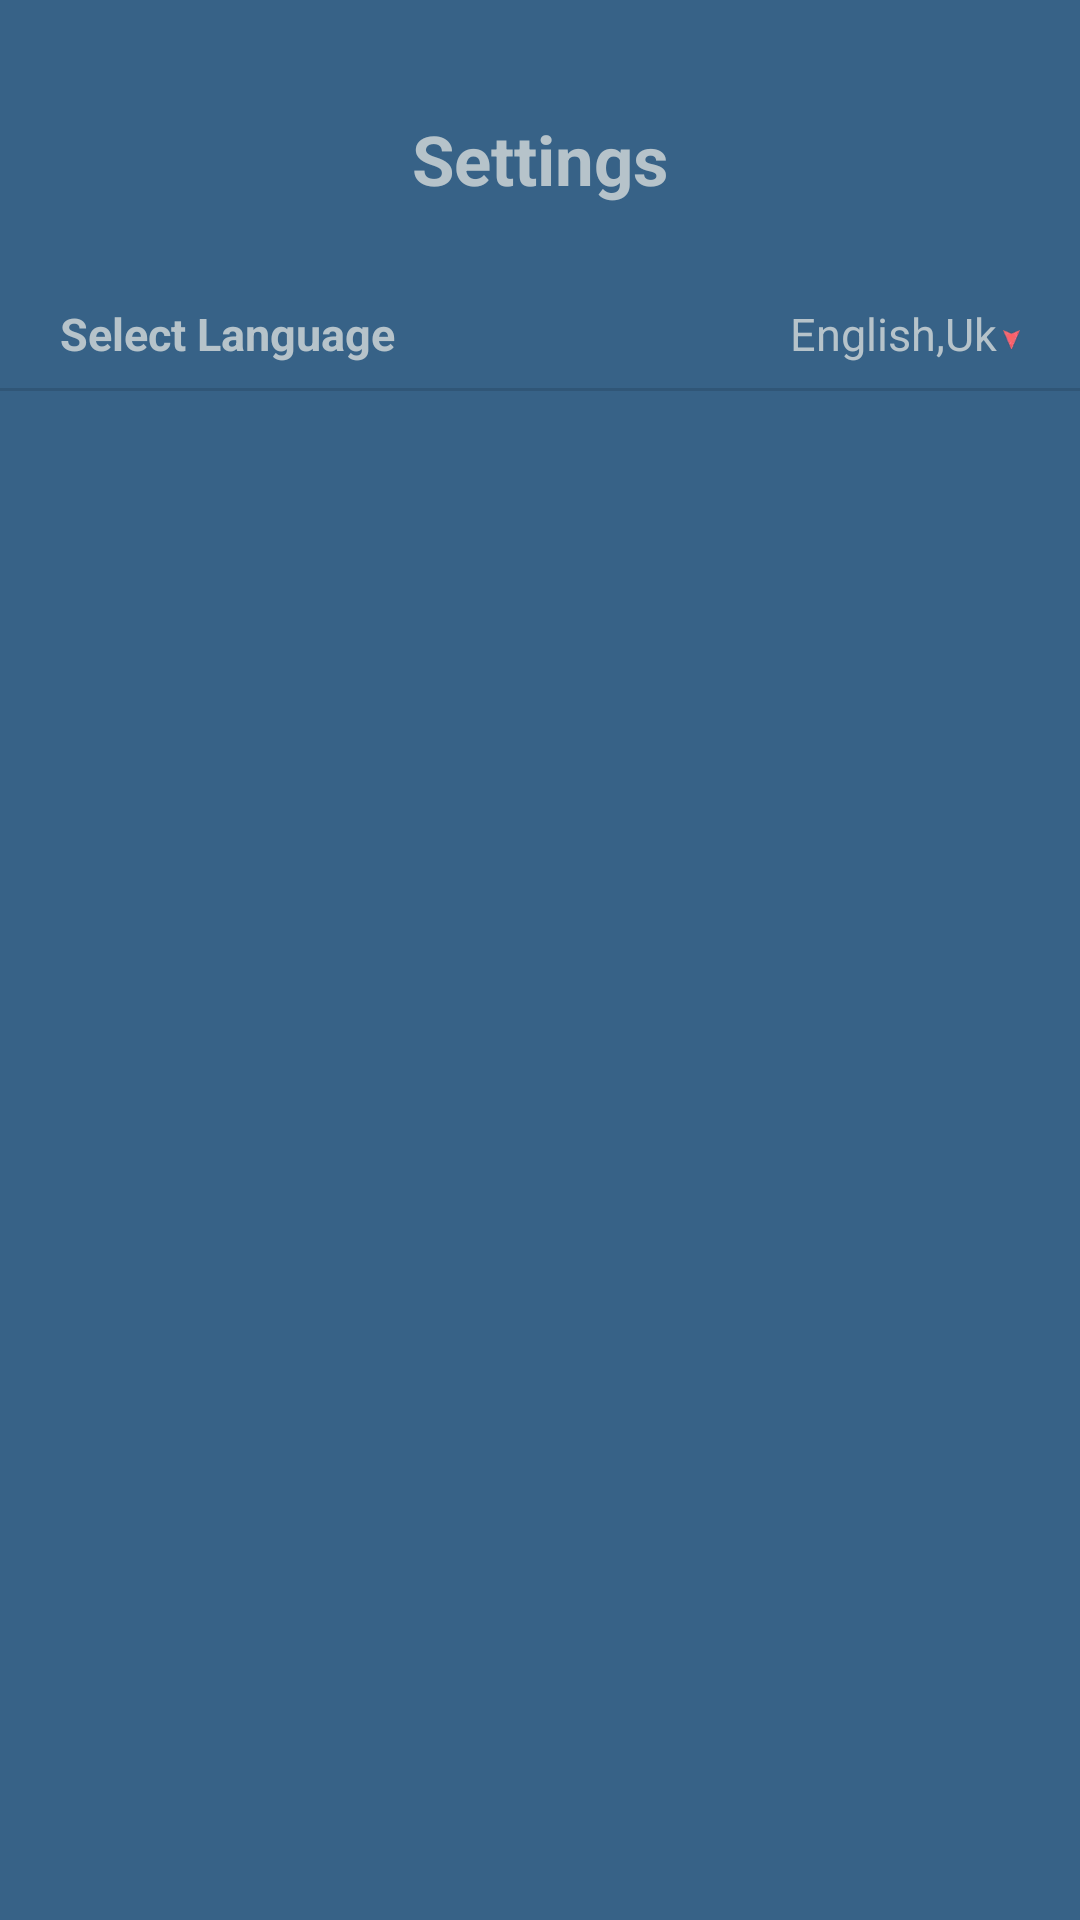

Android layout source for this screen:
<!-- AndroidManifest.xml: application theme AppTheme -->
<!-- res/layout/activity_settings.xml -->
<?xml version="1.0" encoding="utf-8"?>
<androidx.constraintlayout.widget.ConstraintLayout xmlns:android="http://schemas.android.com/apk/res/android"
    xmlns:app="http://schemas.android.com/apk/res-auto"
    xmlns:tools="http://schemas.android.com/tools"
    android:layout_width="fill_parent"
    android:layout_height="fill_parent"
    android:background="#376287"
    android:orientation="vertical"
    android:weightSum="10.0">

    


    <androidx.appcompat.widget.Toolbar
        android:id="@+id/toolbar_settings_appBar"
        android:layout_width="fill_parent"
        android:layout_height="?actionBarSize"
        android:layout_marginTop="@dimen/height_status_bar"
        app:layout_constraintEnd_toEndOf="parent"
        app:layout_constraintStart_toStartOf="parent"
        app:layout_constraintTop_toTopOf="parent"
        app:navigationIcon="@drawable/all_backarrow_black">

        <TextView
            android:layout_width="wrap_content"
            android:layout_height="wrap_content"
            android:layout_gravity="center"
            android:text="@string/text_settings"
            android:textColor="#B6C3CA"
            android:textSize="23.0sp"
            android:textStyle="bold" />
    </androidx.appcompat.widget.Toolbar>


    <TextView
        android:id="@+id/textView_settings_selectLanguage"
        android:layout_width="wrap_content"
        android:layout_height="wrap_content"
        android:layout_marginTop="20.0dip"
        android:text="@string/text_select_language"
        android:textColor="#B6C3CA"
        android:textSize="15.0sp"
        android:textStyle="bold"
        app:layout_constraintStart_toStartOf="@id/guideline_settings_vericalGuideline"
        app:layout_constraintTop_toBottomOf="@id/toolbar_settings_appBar" />

    <View
        android:id="@+id/view_settings_languageDivider"
        style="@style/Divider"
        android:layout_marginTop="8.0dip"
        app:layout_constraintEnd_toEndOf="parent"
        app:layout_constraintHorizontal_bias="0.0"
        app:layout_constraintStart_toStartOf="parent"
        app:layout_constraintTop_toBottomOf="@id/textView_settings_selectLanguage" />

    <TextView
        android:id="@+id/textView_settings_more"
        android:layout_width="wrap_content"
        android:layout_height="wrap_content"
        android:layout_marginTop="8.0dip"
        android:text="@string/text_more"
        android:textColor="@color/colorBlack"
        android:textSize="15.0sp"
        android:textStyle="bold"
        android:visibility="gone"
        app:layout_constraintStart_toStartOf="@id/guideline_settings_vericalGuideline"
        app:layout_constraintTop_toBottomOf="@id/view_settings_languageDivider" />

    <TextView
        android:id="@+id/textView_settings_privacyPolicy"
        android:layout_width="wrap_content"
        android:layout_height="wrap_content"
        android:layout_marginTop="8.0dip"
        android:textSize="15.0sp"
        android:visibility="gone"
        app:layout_constraintStart_toStartOf="@id/guideline_settings_vericalGuideline"
        app:layout_constraintTop_toBottomOf="@id/textView_settings_more" />

    <View
        android:id="@+id/view_settings_privacyPolicyDivider"
        style="@style/Divider"
        android:layout_width="fill_parent"
        android:layout_marginTop="8.0dip"
        android:visibility="gone"
        app:layout_constraintEnd_toEndOf="parent"
        app:layout_constraintStart_toStartOf="parent"
        app:layout_constraintTop_toBottomOf="@id/textView_settings_privacyPolicy" />

    <TextView
        android:id="@+id/textView_settings_about"
        android:layout_width="wrap_content"
        android:layout_height="wrap_content"
        android:layout_marginTop="8.0dip"
        android:text="@string/text_about_small"
        android:textSize="15.0sp"
        android:visibility="gone"
        app:layout_constraintStart_toStartOf="@id/guideline_settings_vericalGuideline"
        app:layout_constraintTop_toBottomOf="@id/view_settings_privacyPolicyDivider" />

    <View
        android:id="@+id/view_settings_aboutDivider"
        style="@style/Divider"
        android:layout_width="fill_parent"
        android:layout_marginTop="8.0dip"
        android:visibility="gone"
        app:layout_constraintEnd_toEndOf="parent"
        app:layout_constraintStart_toStartOf="@id/textView_settings_about"
        app:layout_constraintTop_toBottomOf="@id/textView_settings_about" />

    <androidx.constraintlayout.widget.Guideline
        android:id="@+id/guideline_settings_vericalGuideline"
        android:layout_width="wrap_content"
        android:layout_height="wrap_content"
        android:orientation="vertical"
        app:layout_constraintGuide_begin="20.0dip" />


    <androidx.constraintlayout.widget.ConstraintLayout
        android:id="@+id/constraintLayout_settings_selectLanguageClick"
        android:layout_width="wrap_content"
        android:layout_height="wrap_content"
        android:layout_marginEnd="20.0dip"
        android:orientation="horizontal"
        app:layout_constraintBottom_toBottomOf="@id/textView_settings_selectLanguage"
        app:layout_constraintEnd_toEndOf="parent"
        app:layout_constraintTop_toTopOf="@id/textView_settings_selectLanguage">


        <ImageView
            android:id="@+id/imageView_settings_dropdownIcon"
            android:layout_width="wrap_content"
            android:layout_height="wrap_content"
            android:layout_marginStart="2.0dip"
            android:layout_marginTop="4.0dip"
            android:background="@drawable/settings_spinner_dropdown_icon"
            app:layout_constraintBottom_toBottomOf="@id/textView_settings_languageName"
            app:layout_constraintStart_toEndOf="@id/textView_settings_languageName"
            app:layout_constraintTop_toTopOf="@id/textView_settings_languageName" />


        <TextView
            android:id="@+id/textView_settings_languageName"
            android:layout_width="wrap_content"
            android:layout_height="wrap_content"
            android:layout_alignParentTop="true"
            android:layout_alignParentEnd="true"
            android:text="@string/default_language_name"
            android:textColor="#B6C3CA"
            android:textSize="15.0sp"
            app:layout_constraintStart_toStartOf="parent"
            app:layout_constraintTop_toTopOf="parent" />


    </androidx.constraintlayout.widget.ConstraintLayout>


</androidx.constraintlayout.widget.ConstraintLayout>
<!-- resources referenced by this layout -->
<resources>
  <color name="colorBlack">#000000</color>                 /// some text writing FF000000
  <color name="colorWhite">#376287</color>                 /// FFCAB6B6
  <dimen name="height_status_bar">25dp</dimen>
  <!-- drawable settings_spinner_dropdown_icon: webp bitmap (drawable-xxhdpi, 488 bytes) -->
  <string name="default_language_name">English,Uk</string>
  <string name="text_about_small">About this app</string>
  <string name="text_more">More</string>
  <string name="text_select_language">Select Language</string>
  <string name="text_settings">Settings</string>
  <style name="Divider">
          <item name="android:background">?android:attr/listDivider</item>
          <item name="android:layout_width">match_parent</item>
          <item name="android:layout_height">1dp</item>
      </style>
  <style name="AppTheme" parent="@style/Theme.AppCompat.Light.NoActionBar">
          <item name="android:windowBackground">@color/blue_custom</item>                   /// FF376287 most of the blue background color
          <item name="android:windowTranslucentStatus">false</item>              ///
          <item name="colorAccent">#9CC0DD</item>                                /// FF9C27B0 setup profile text underline and type highlight
          <item name="colorPrimary">#4B7598</item>                               /// FF4B7598 unscrollable border colour
          <item name="colorPrimaryDark">#CA3CE3</item>                           /// FFCA3CE3
          <item name="customRcBackgroundColor">@color/cutom_rec_background</item>                    /// FFC5BDBD
          <item name="customRcProgressColor">@color/colorWhite</item>
          <item name="customRcRadius">@dimen/corner_radius_prograss_bar</item>
          <item name="customRcSecondaryProgressColor">@color/colorWhite</item>
          <item name="android:statusBarColor">@color/statusBarColor</item>                      ///
          <item name="android:windowLightStatusBar">false</item>                  ///
      </style>
  <color name="blue_custom">#376287</color>
  <color name="cutom_rec_background">#C5BDBD</color>
  <dimen name="corner_radius_prograss_bar">10dp</dimen>
  <color name="statusBarColor">#3C698F</color>
</resources>
